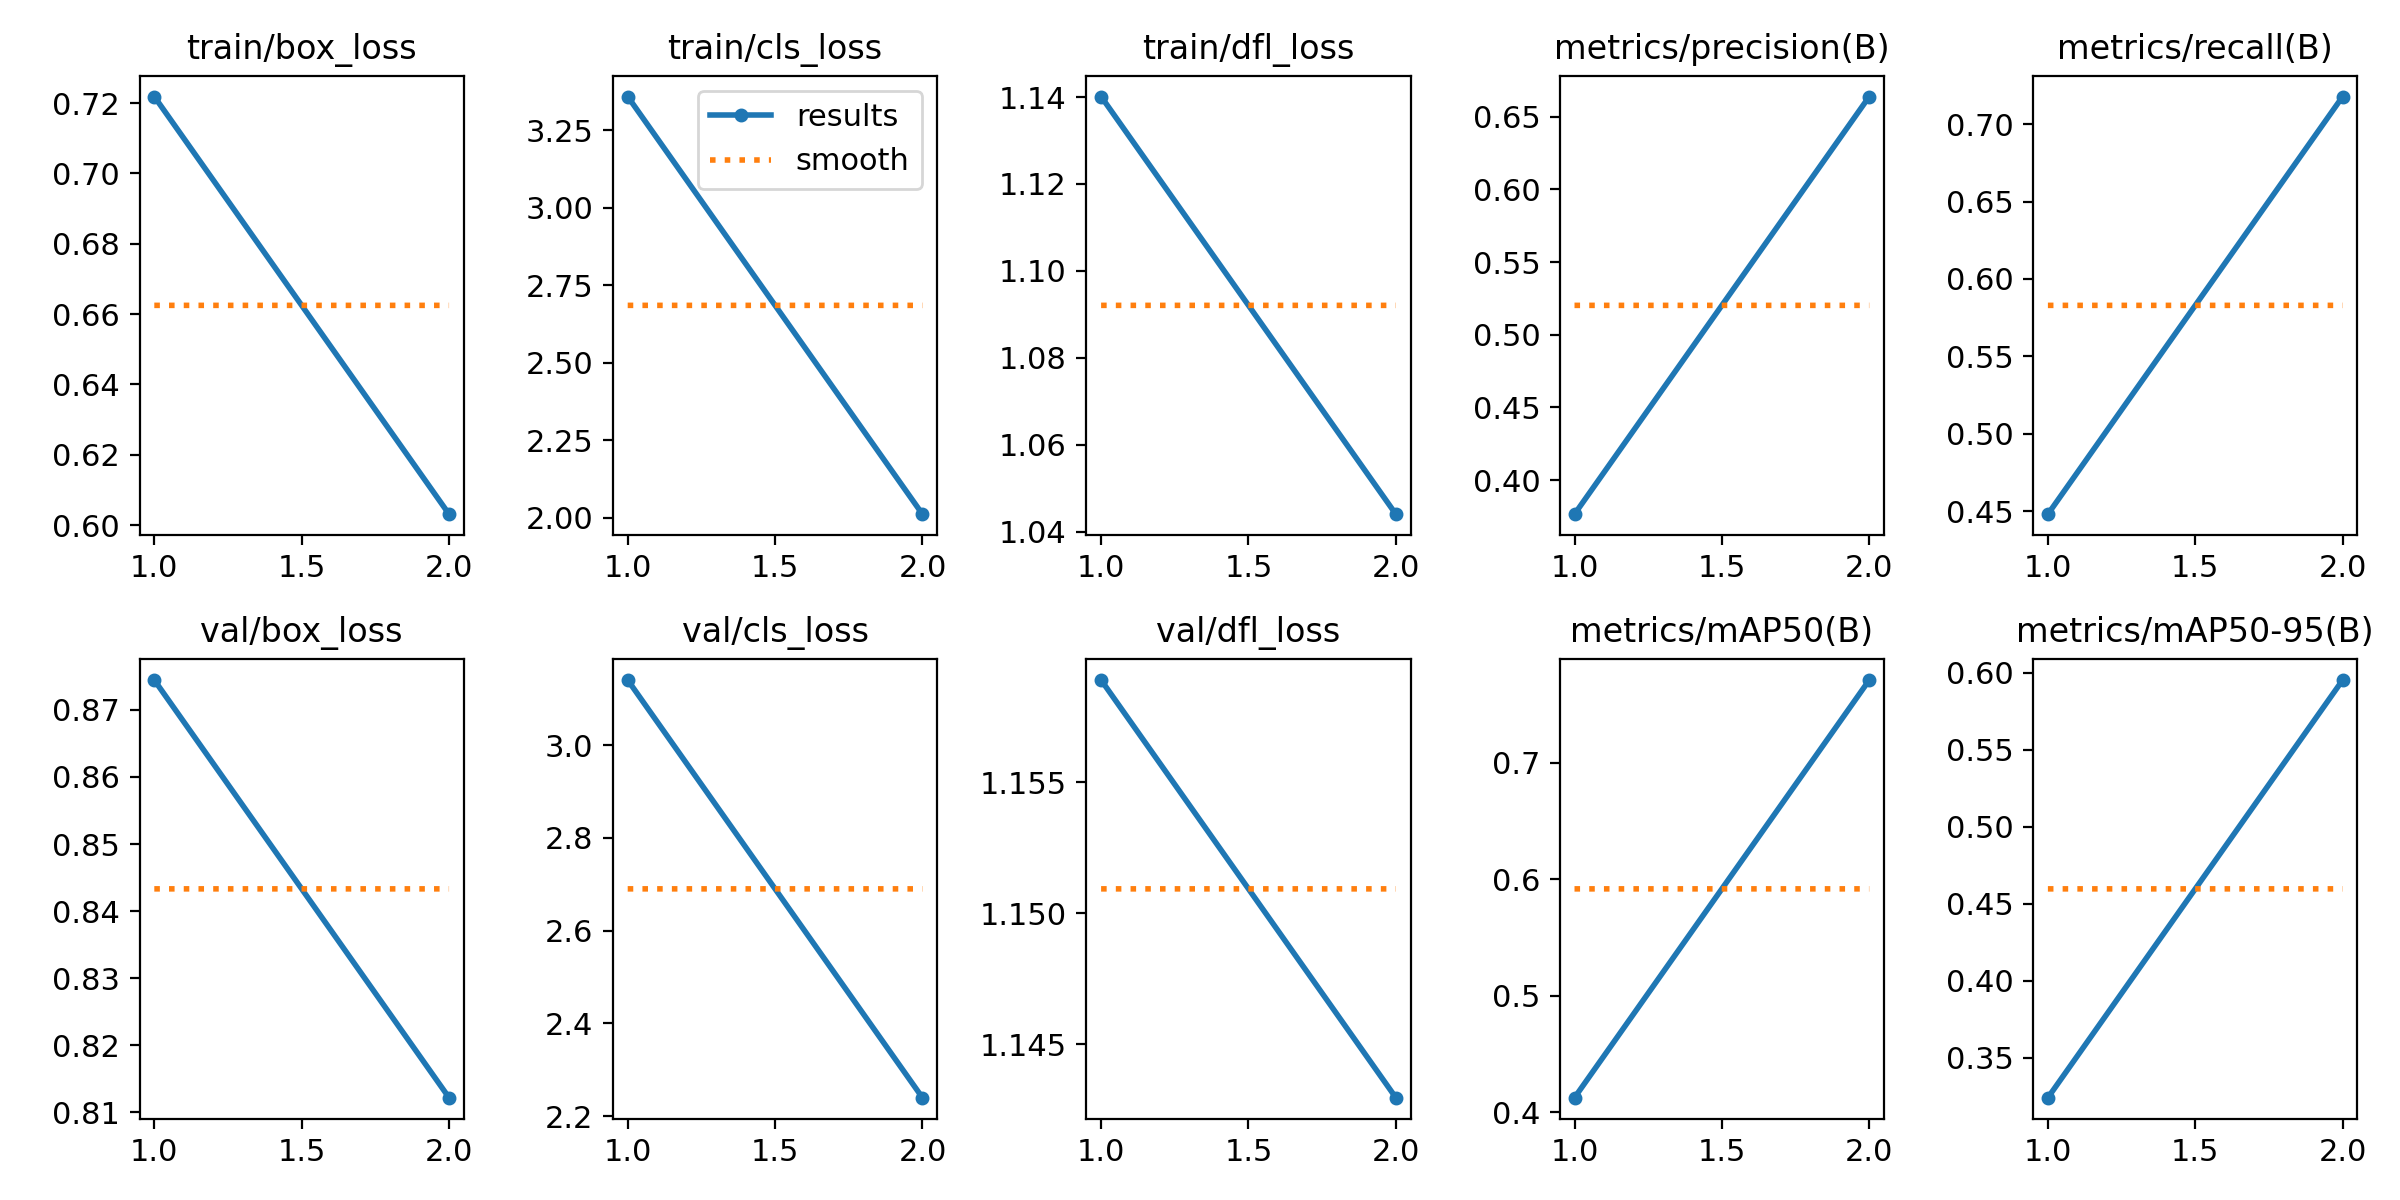

Values plotted in this chart, from the file beside it:
epoch, time, train/box_loss, train/cls_loss, train/dfl_loss, metrics/precision(B), metrics/recall(B), metrics/mAP50(B), metrics/mAP50-95(B), val/box_loss, val/cls_loss, val/dfl_loss, lr/pg0, lr/pg1, lr/pg2
1, 797.1, 0.7218, 3.358, 1.14, 0.3766, 0.448, 0.4123, 0.3239, 0.8744, 3.141, 1.159, 0.0702, 0.003311, 0.003311
2, 1586, 0.6031, 2.011, 1.044, 0.6639, 0.7179, 0.7708, 0.5954, 0.8122, 2.24, 1.143, 0.03692, 0.003355, 0.003355
